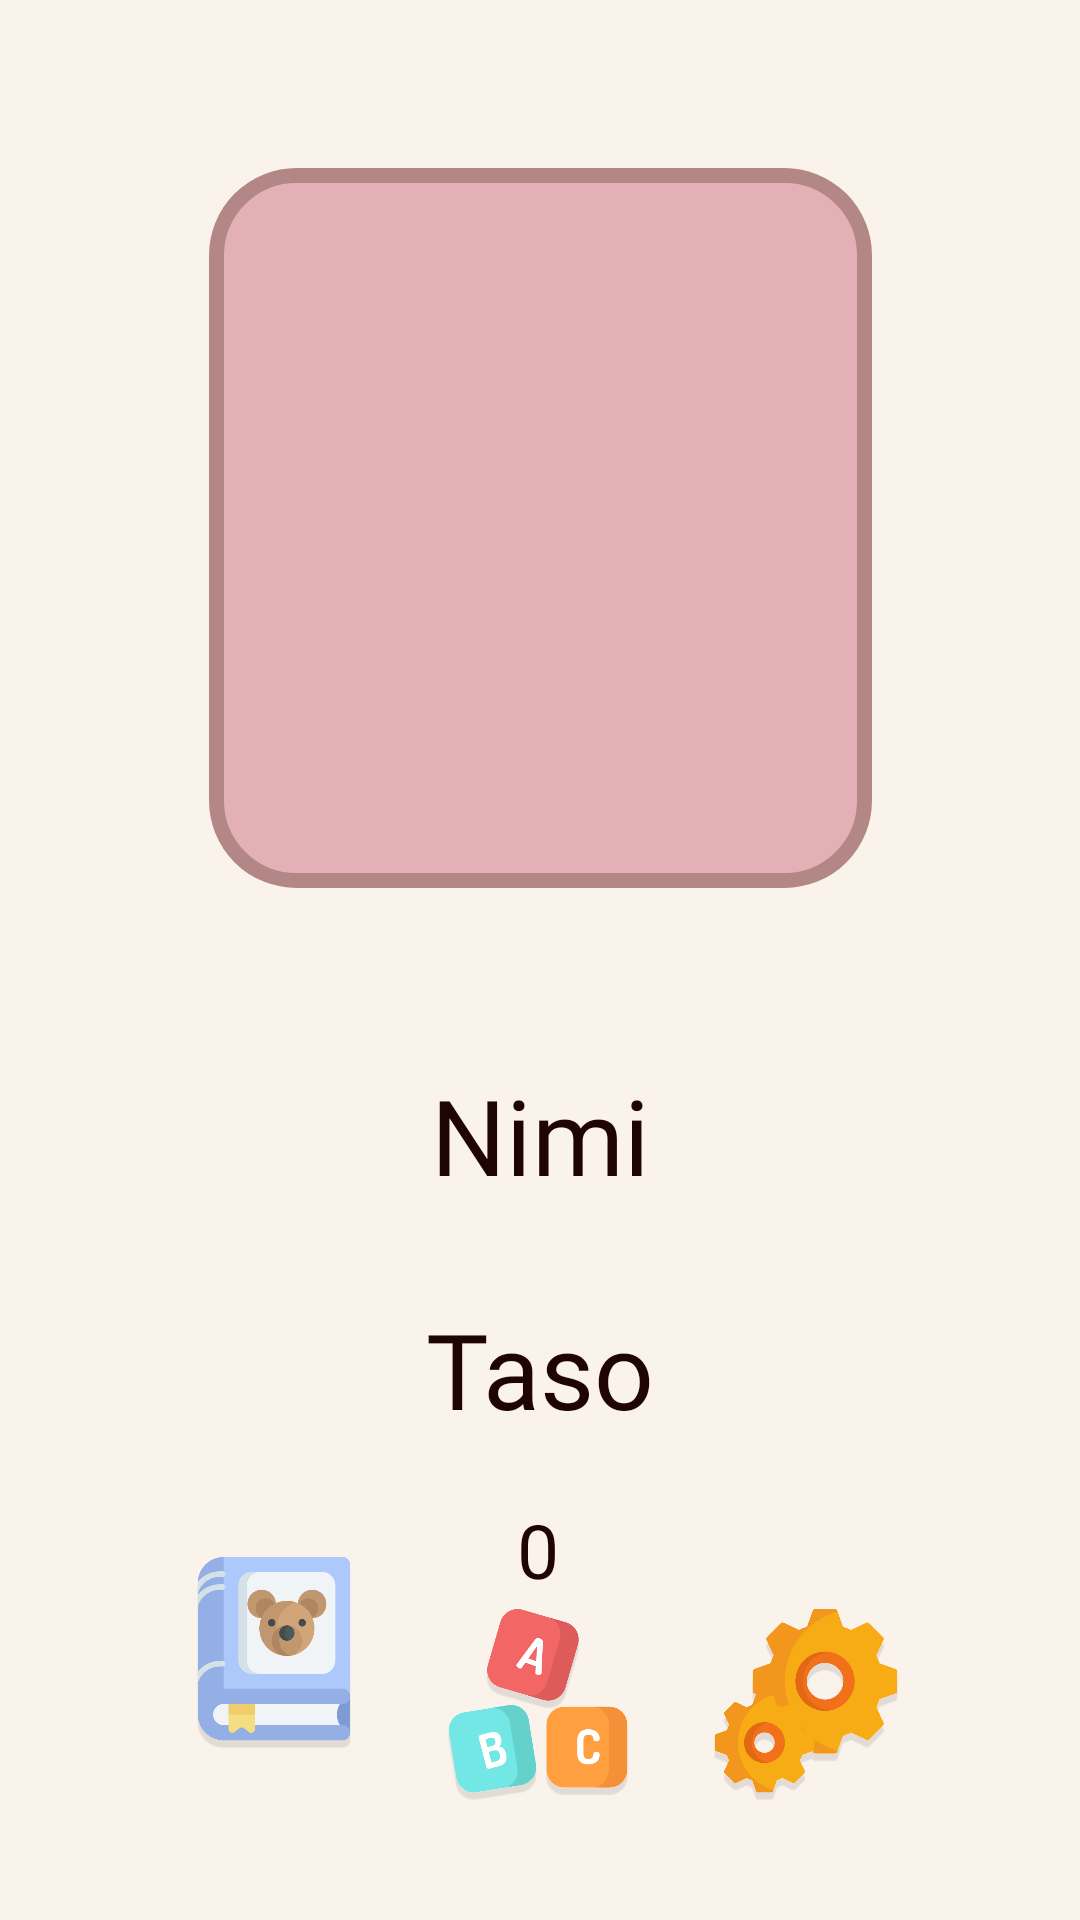

This screen was rendered from an Android layout file. Write that file and the resources it references.
<!-- AndroidManifest.xml: application theme Theme.Testi -->
<!-- res/layout/profileactivity.xml -->
<?xml version="1.0" encoding="utf-8"?>
<androidx.constraintlayout.widget.ConstraintLayout xmlns:android="http://schemas.android.com/apk/res/android"
    xmlns:app="http://schemas.android.com/apk/res-auto"
    xmlns:tools="http://schemas.android.com/tools"
    android:layout_width="match_parent"
    android:layout_height="match_parent"
    android:background="#FAF3EC">

    <TextView
        android:id="@+id/usernameText"
        android:layout_width="327dp"
        android:layout_height="53dp"
        android:layout_marginTop="352dp"
        android:fontFamily="@font/baloo2_extra"
        android:gravity="center"
        android:text="@string/name"
        android:textColor="@color/font"
        android:textSize="35dp"
        android:soundEffectsEnabled="false"
        app:layout_constraintEnd_toEndOf="parent"
        app:layout_constraintStart_toStartOf="parent"
        app:layout_constraintTop_toTopOf="parent" />

    <TextView
        android:id="@+id/levelText"
        android:layout_width="wrap_content"
        android:layout_height="wrap_content"
        android:layout_marginTop="28dp"
        android:fontFamily="@font/baloo2_extra"
        android:gravity="center"
        android:text="@string/level"
        android:textColor="@color/font"
        android:textSize="35dp"
        android:soundEffectsEnabled="false"
        app:layout_constraintEnd_toEndOf="parent"
        app:layout_constraintStart_toStartOf="parent"
        app:layout_constraintTop_toBottomOf="@+id/usernameText" />

    <TextView
        android:id="@+id/currentXpText"
        android:layout_width="wrap_content"
        android:layout_height="wrap_content"
        android:layout_marginTop="20dp"
        android:fontFamily="@font/baloo2_extra"
        android:gravity="center"
        android:text="0"
        android:textColor="@color/font"
        android:textSize="25dp"
        android:soundEffectsEnabled="false"
        android:layoutDirection="locale"
        app:layout_constraintEnd_toEndOf="parent"
        app:layout_constraintHorizontal_bias="0.498"
        app:layout_constraintStart_toStartOf="parent"
        app:layout_constraintTop_toBottomOf="@+id/levelText" />

    <ImageView
        android:id="@+id/profilePictureBackground"
        android:layout_width="221dp"
        android:layout_height="240dp"
        android:soundEffectsEnabled="false"
        app:layout_constraintBottom_toTopOf="@+id/usernameText"
        app:layout_constraintEnd_toEndOf="parent"
        app:layout_constraintStart_toStartOf="parent"
        app:layout_constraintTop_toTopOf="parent"
        app:srcCompat="@drawable/profilepicture" />

    <ImageView
        android:id="@+id/newProfilePicture1"
        android:layout_width="157dp"
        android:layout_height="176dp"
        android:soundEffectsEnabled="false"
        app:layout_constraintBottom_toBottomOf="@+id/profilePictureBackground"
        app:layout_constraintEnd_toEndOf="@+id/profilePictureBackground"
        app:layout_constraintStart_toStartOf="@+id/profilePictureBackground"
        app:layout_constraintTop_toTopOf="@+id/profilePictureBackground" />

    <ImageView
        android:id="@+id/homeIcon"
        android:layout_width="64dp"
        android:layout_height="64dp"
        android:soundEffectsEnabled="false"
        app:layout_constraintBottom_toBottomOf="parent"
        app:layout_constraintEnd_toEndOf="parent"
        app:layout_constraintHorizontal_bias="0.498"
        app:layout_constraintStart_toStartOf="parent"
        app:layout_constraintTop_toTopOf="parent"
        app:layout_constraintVertical_bias="0.931"
        app:srcCompat="@drawable/homeicon" />

    <ImageView
        android:id="@+id/profileIcon"
        android:layout_width="64dp"
        android:layout_height="64dp"
        android:soundEffectsEnabled="false"
        app:layout_constraintBottom_toBottomOf="parent"
        app:layout_constraintEnd_toEndOf="parent"
        app:layout_constraintHorizontal_bias="0.2"
        app:layout_constraintStart_toStartOf="parent"
        app:layout_constraintTop_toTopOf="parent"
        app:layout_constraintVertical_bias="0.901"
        app:srcCompat="@drawable/profileicon" />

    <ImageView
        android:id="@+id/settingsIcon"
        android:layout_width="64dp"
        android:layout_height="64dp"
        android:soundEffectsEnabled="false"
        app:layout_constraintBottom_toBottomOf="parent"
        app:layout_constraintEnd_toEndOf="parent"
        app:layout_constraintHorizontal_bias="0.8"
        app:layout_constraintStart_toStartOf="parent"
        app:layout_constraintTop_toTopOf="parent"
        app:layout_constraintVertical_bias="0.931"
        app:srcCompat="@drawable/settingsicon" />

</androidx.constraintlayout.widget.ConstraintLayout>
<!-- resources referenced by this layout -->
<resources>
  <color name="font">#1F0404</color>
  <!-- drawable homeicon: png bitmap (drawable, 45049 bytes) -->
  <!-- drawable profileicon: png bitmap (drawable, 35409 bytes) -->
  <!-- drawable profilepicture (drawable) -->
  <vector xmlns:android="http://schemas.android.com/apk/res/android"
      android:width="221dp"
      android:height="240dp"
      android:viewportWidth="221"
      android:viewportHeight="240">
    <path
        android:pathData="M29.16,2.5L191.84,2.5A26.66,26.66 0,0 1,218.5 29.16L218.5,210.84A26.66,26.66 0,0 1,191.84 237.5L29.16,237.5A26.66,26.66 0,0 1,2.5 210.84L2.5,29.16A26.66,26.66 0,0 1,29.16 2.5z"
        android:strokeWidth="5"
        android:fillColor="#E3B1B5"
        android:strokeColor="#B48787"/>
  </vector>
  <!-- drawable settingsicon: png bitmap (drawable, 49420 bytes) -->
  <string name="level">Taso</string>
  <string name="name">Nimi</string>
  <style name="Theme.Testi" parent="Base.Theme.Testi" />
  <style name="Base.Theme.Testi" parent="Theme.Material3.DayNight.NoActionBar">
          
          
      </style>
</resources>
